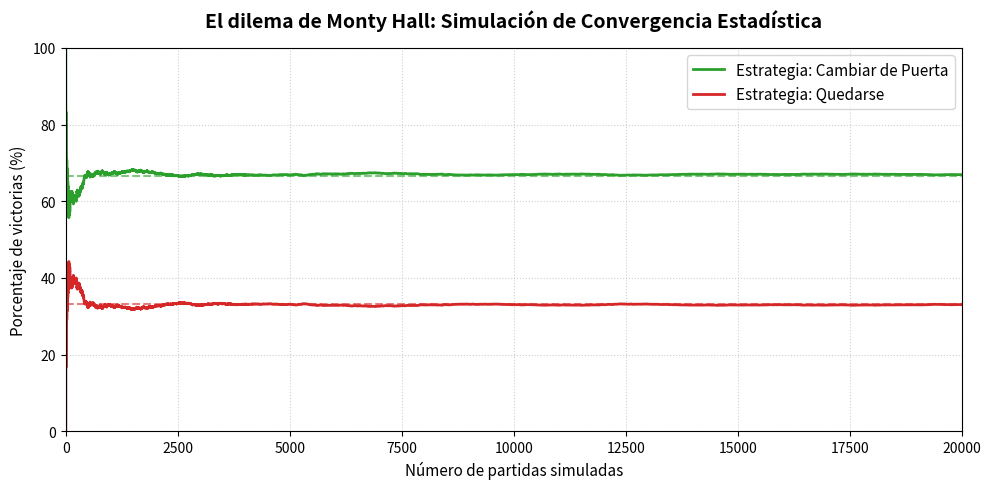

Recreate this plot in Python.
import random
import matplotlib.pyplot as plt

def simular_y_graficar_monty_hall(num_partidas=20000):
    exitos_quedarse = 0
    exitos_cambiar = 0
    
    # Listas para guardar la evolución del porcentaje de victorias
    historial_quedarse = []
    historial_cambiar = []
    
    for partida in range(1, num_partidas + 1):
        puerta_premio = random.randint(0, 2)
        eleccion_jugador = random.randint(0, 2)
        
        # Si la elección inicial coincide con el premio, gana quedándose
        if eleccion_jugador == puerta_premio:
            exitos_quedarse += 1
        else:
            # Si no coincide, la puerta restante tras abrir el presentador tendrá el premio
            exitos_cambiar += 1
            
        # Calcular porcentajes acumulados hasta esta partida
        historial_quedarse.append((exitos_quedarse / partida) * 100)
        historial_cambiar.append((exitos_cambiar / partida) * 100)

    # Configuración estética del gráfico para LinkedIn
    plt.figure(figsize=(10, 5), dpi=150)
    plt.plot(historial_cambiar, label="Estrategia: Cambiar de Puerta", color="#2ca02c", linewidth=2)
    plt.plot(historial_quedarse, label="Estrategia: Quedarse", color="#d62728", linewidth=2)
    
    # Líneas de convergencia teórica
    plt.axhline(y=66.66, color="#2ca02c", linestyle="--", alpha=0.6)
    plt.axhline(y=33.33, color="#d62728", linestyle="--", alpha=0.6)
    
    # Etiquetas y diseño limpio
    plt.title("El dilema de Monty Hall: Simulación de Convergencia Estadística", fontsize=14, fontweight="bold", pad=15)
    plt.xlabel("Número de partidas simuladas", fontsize=11)
    plt.ylabel("Porcentaje de victorias (%)", fontsize=11)
    plt.xlim(0, num_partidas)
    plt.ylim(0, 100)
    plt.grid(True, linestyle=":", alpha=0.6)
    plt.legend(loc="upper right", fontsize=11, frameon=True)
    
    # Mostrar resultados en consola y guardar imagen limpia
    print(f"Resultado final tras {num_partidas} iteraciones:")
    print(f"  Cambiar: {historial_cambiar[-1]:.2f}% | Quedarse: {historial_quedarse[-1]:.2f}%")
    
    plt.tight_layout()
    plt.savefig("monty_hall_simulacion.png")
    plt.show()

if __name__ == "__main__":
    # 20,000 iteraciones son suficientes para mostrar una convergencia visual limpia
    simular_y_graficar_monty_hall(20000)
